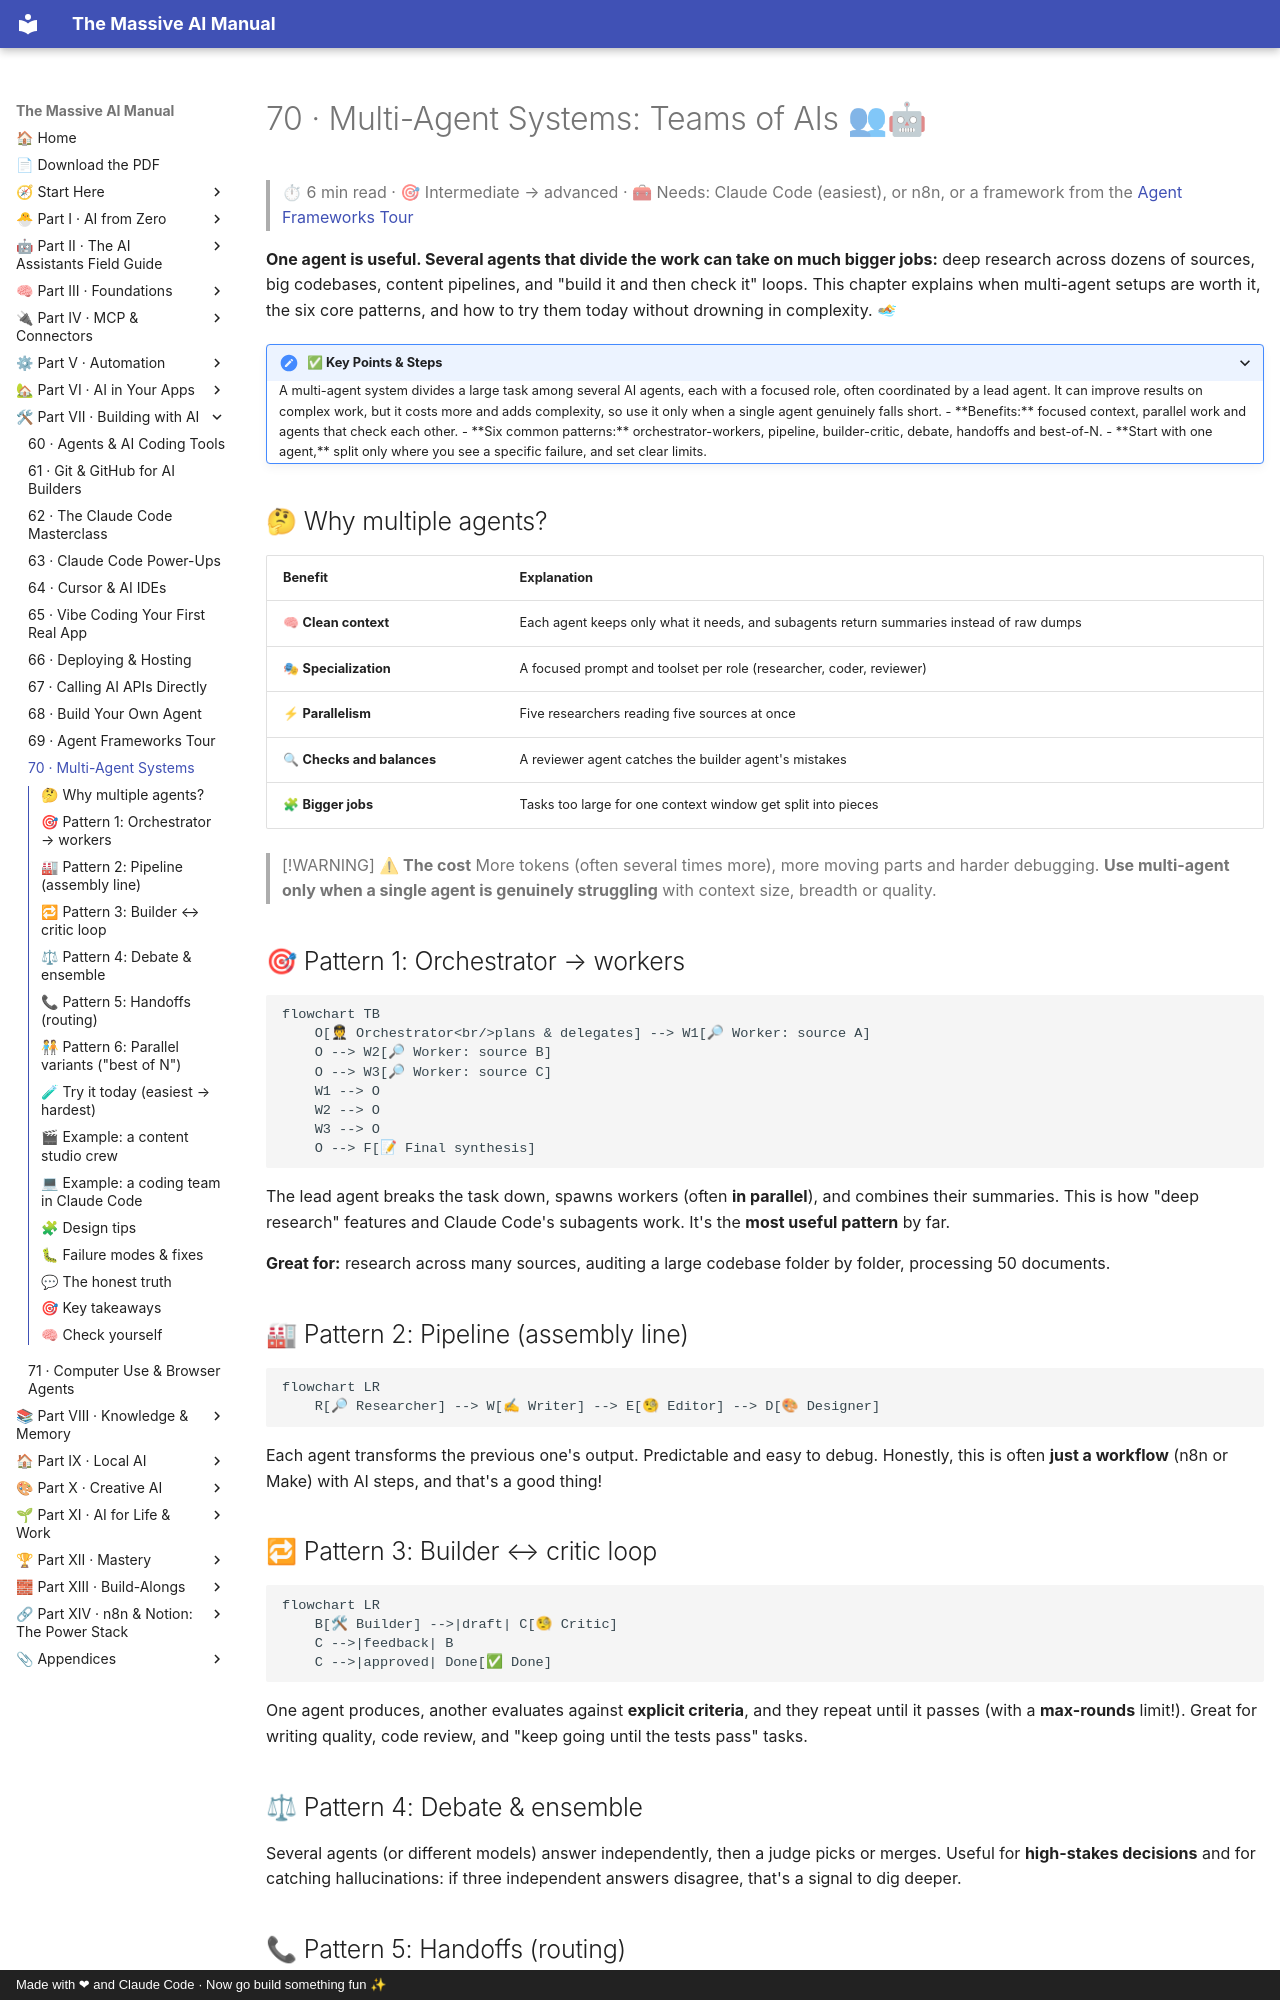

repository: Axmann8/AI_For_Advanced_Beginners · page: part-7-building-with-ai/70-multi-agent-systems/index.html · generator: mkdocs · copyright: Made with ❤ and Claude Code · Now go build something fun ✨

# 70 · Multi-Agent Systems: Teams of AIs 👥🤖

> ⏱ 6 min read · 🎯 Intermediate → advanced · 🧰 Needs: Claude Code (easiest), or n8n, or a framework from the [Agent Frameworks Tour](69-agent-frameworks-tour.md)

**One agent is useful. Several agents that divide the work can take on much bigger jobs:** deep research across dozens of
sources, big codebases, content pipelines, and "build it and then check it" loops. This chapter explains when multi-agent
setups are worth it, the six core patterns, and how to try them today without drowning in complexity. 🏊

<details class="keypoints" open>
<summary>✅ Key Points & Steps</summary>

A multi-agent system divides a large task among several AI agents, each with a focused role, often coordinated by a lead agent. It can improve results on complex work, but it costs more and adds complexity, so use it only when a single agent genuinely falls short.

- **Benefits:** focused context, parallel work and agents that check each other.
- **Six common patterns:** orchestrator-workers, pipeline, builder-critic, debate, handoffs and best-of-N.
- **Start with one agent,** split only where you see a specific failure, and set clear limits.

</details>

<!-- in-this-chapter -->

## 🤔 Why multiple agents?

| Benefit | Explanation |
|---|---|
| 🧠 **Clean context** | Each agent keeps only what it needs, and subagents return summaries instead of raw dumps |
| 🎭 **Specialization** | A focused prompt and toolset per role (researcher, coder, reviewer) |
| ⚡ **Parallelism** | Five researchers reading five sources at once |
| 🔍 **Checks and balances** | A reviewer agent catches the builder agent's mistakes |
| 🧩 **Bigger jobs** | Tasks too large for one context window get split into pieces |

> [!WARNING]
> **⚠ The cost**
> More tokens (often several times more), more moving parts and harder debugging. **Use multi-agent only when a single agent
> is genuinely struggling** with context size, breadth or quality.

## 🎯 Pattern 1: Orchestrator → workers

```mermaid
flowchart TB
    O[🧑✈ Orchestrator<br/>plans & delegates] --> W1[🔎 Worker: source A]
    O --> W2[🔎 Worker: source B]
    O --> W3[🔎 Worker: source C]
    W1 --> O
    W2 --> O
    W3 --> O
    O --> F[📝 Final synthesis]
```

The lead agent breaks the task down, spawns workers (often **in parallel**), and combines their summaries. This is how
"deep research" features and Claude Code's subagents work. It's the **most useful pattern** by far.

**Great for:** research across many sources, auditing a large codebase folder by folder, processing 50 documents.

## 🏭 Pattern 2: Pipeline (assembly line)

```mermaid
flowchart LR
    R[🔎 Researcher] --> W[✍ Writer] --> E[🧐 Editor] --> D[🎨 Designer]
```

Each agent transforms the previous one's output. Predictable and easy to debug. Honestly, this is often **just a workflow**
(n8n or Make) with AI steps, and that's a good thing!

## 🔁 Pattern 3: Builder ↔ critic loop

```mermaid
flowchart LR
    B[🛠 Builder] -->|draft| C[🧐 Critic]
    C -->|feedback| B
    C -->|approved| Done[✅ Done]
```

One agent produces, another evaluates against **explicit criteria**, and they repeat until it passes (with a **max-rounds**
limit!). Great for writing quality, code review, and "keep going until the tests pass" tasks.

## ⚖ Pattern 4: Debate & ensemble

Several agents (or different models) answer independently, then a judge picks or merges. Useful for **high-stakes decisions**
and for catching hallucinations: if three independent answers disagree, that's a signal to dig deeper.
